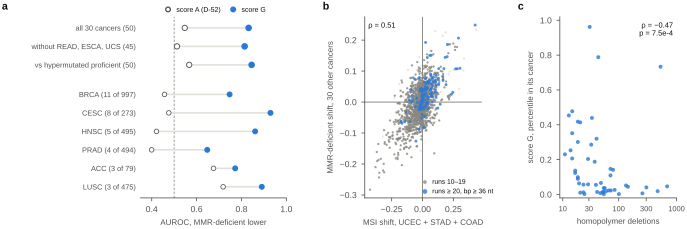

The file beside this chart, header and first rows:
panel, set, n_mmr_deficient, auroc_A, auroc_G, tests, n_tumours, feature_id, symbol, acc_T, d_bp, train_delta_adj, heldout_delta_adj, value, p, n, q, q_family
a, all 30 cancers, 50.0, 0.5472, 0.8318, PC1, PC2, , , , , , , , , , , , 
a, without READ, ESCA, UCS, 45.0, 0.5125, 0.814, PC4, , , , , , , , , , , , 
a, vs hypermutated proficient, 50.0, 0.567, 0.8452, PC5, , , , , , , , , , , , 
a, BRCA, 11.0, 0.457, 0.747, exploratory, 997.0, , , , , , , , , , , 
a, CESC, 8.0, 0.4759, 0.9292, exploratory, 273.0, , , , , , , , , , , 
a, HNSC, 5.0, 0.4212, 0.8608, exploratory, 495.0, , , , , , , , , , , 
a, PRAD, 4.0, 0.3995, 0.6474, exploratory, 494.0, , , , , , , , , , , 
a, ACC, 3.0, 0.6754, 0.7719, exploratory, 79.0, , , , , , , , , , , 
a, LUSC, 3.0, 0.7182, 0.8905, exploratory, 475.0, , , , , , , , , , , 
a, reference line, , 0.5, 0.5, , , , , , , , , , , , , 
b, exon, , , , , , ENSG00000000419.13#chr20:50941104-509412…, DPM1, 10.0, 16.0, -0.1452, -0.01187, , , , , 
b, exon, , , , , , ENSG00000000419.13#chr20:50941104-509412…, DPM1, 10.0, 16.0, -0.06962, -0.02881, , , , , 
b, exon, , , , , , ENSG00000000419.13#chr20:50941128-509412…, DPM1, 10.0, 16.0, -0.1446, -0.01316, , , , , 
b, exon, , , , , , ENSG00000002016.18#chr12:932974-933076#-…, RAD52, 10.0, 53.0, 0.02795, 0.01692, , , , , 
b, exon, , , , , , ENSG00000002919.15#chr17:48112750-481128…, SNX11, 16.0, , -0.01758, -0.02499, , , , , 
b, exon, , , , , , ENSG00000003393.15#chr2:201765790-201765…, ALS2, 10.0, 62.0, -0.002995, 0.02261, , , , , 
b, exon, , , , , , ENSG00000003756.17#chr3:50092978-5009304…, RBM5, 28.0, 42.0, -0.005476, -0.0228, , , , , 
b, exon, , , , , , ENSG00000004766.17#chr7:93246101-9324612…, VPS50, 11.0, 58.0, 0.003987, -0.02294, , , , , 
b, exon, , , , , , ENSG00000004897.12#chr17:47139770-471399…, CDC27, 11.0, 56.0, -0.03126, -0.02941, , , , , 
b, exon, , , , , , ENSG00000005100.13#chr17:5463528-5463689…, DHX33, 12.0, , -0.0683, -0.02744, , , , , 
b, exon, , , , , , ENSG00000005156.12#chr17:34983001-349835…, LIG3, 16.0, 43.0, -0.01622, -0.03873, , , , , 
b, exon, , , , , , ENSG00000005187.12#chr16:20779796-207799…, ACSM3, 18.0, 38.0, -0.2169, -0.05741, , , , , 
b, exon, , , , , , ENSG00000005206.17#chr19:2330296-2330419…, SPPL2B, 19.0, , -0.08206, -0.01614, , , , , 
b, exon, , , , , , ENSG00000005483.21#chr7:105038384-105038…, KMT2E, 14.0, 22.0, -0.1946, -0.06042, , , , , 
b, exon, , , , , , ENSG00000005483.21#chr7:105068474-105068…, KMT2E, 12.0, 32.0, -0.0534, 0.01688, , , , , 
b, exon, , , , , , ENSG00000005889.16#chrX:24161714-2416184…, ZFX, 18.0, 49.0, 0.05072, 0.04099, , , , , 
b, exon, , , , , , ENSG00000006576.16#chr7:77937709-7793783…, PHTF2, 14.0, 19.0, -0.3104, -0.2267, , , , , 
b, exon, , , , , , ENSG00000007062.12#chr4:15980276-1598030…, PROM1, 17.0, 24.0, -0.129, -0.02353, , , , , 
b, exon, , , , , , ENSG00000007923.16#chr1:6639901-6640057#…, DNAJC11, 18.0, 40.0, -0.007101, 0.008209, , , , , 
b, exon, , , , , , ENSG00000008086.13#chrX:18623878-1862400…, CDKL5, 14.0, 96.0, -0.03899, -0.05631, , , , , 
b, exon, , , , , , ENSG00000008282.9#chr7:106092547-1060926…, SYPL1, 19.0, 27.0, -0.1315, -0.0853, , , , , 
b, exon, , , , , , ENSG00000008282.9#chr7:106092563-1060926…, SYPL1, 19.0, 27.0, -0.1049, -0.09223, , , , , 
b, exon, , , , , , ENSG00000008294.21#chr17:50999475-509994…, SPAG9, 15.0, 72.0, 0.003606, -0.01392, , , , , 
b, exon, , , , , , ENSG00000008311.15#chr7:122098744-122098…, AASS, 24.0, 44.0, -0.007082, 0.03606, , , , , 
b, exon, , , , , , ENSG00000008311.15#chr7:122098748-122098…, AASS, 24.0, 44.0, 0.004579, 0.03991, , , , , 
b, exon, , , , , , ENSG00000008394.13#chr12:16360299-163604…, MGST1, 10.0, , 0.002674, -0.04375, , , , , 
b, exon, , , , , , ENSG00000009307.16#chr1:114737470-114737…, CSDE1, 13.0, 63.0, -0.2633, -0.05946, , , , , 
b, exon, , , , , , ENSG00000009780.16#chr1:27730231-2773033…, FAM76A, 10.0, 96.0, -0.01905, -0.02669, , , , , 
b, exon, , , , , , ENSG00000010404.18#chrX:149499228-149499…, IDS, 17.0, 25.0, -0.1417, -0.08002, , , , , 
b, exon, , , , , , ENSG00000010810.17#chr6:111740980-111741…, FYN, 15.0, 45.0, -0.04409, -0.004547, , , , , 
b, exon, , , , , , ENSG00000010810.17#chr6:111740980-111741…, FYN, 15.0, 45.0, 0.1098, 0.05336, , , , , 
b, exon, , , , , , ENSG00000010810.17#chr6:111740980-111741…, FYN, 15.0, 41.0, 0.09592, 0.0289, , , , , 
b, exon, , , , , , ENSG00000010810.17#chr6:111846588-111846…, FYN, 10.0, 24.0, -0.01881, -0.02983, , , , , 
b, exon, , , , , , ENSG00000010932.17#chr1:171270576-171270…, FMO1, 12.0, 61.0, 0.08788, 0.1543, , , , , 
b, exon, , , , , , ENSG00000011198.10#chr3:43694902-4369515…, ABHD5, 10.0, 80.0, 0.01782, -0.04752, , , , , 
b, exon, , , , , , ENSG00000011275.19#chr7:5760390-5760511#…, RNF216, 12.0, , -0.0145, 0.01497, , , , , 
b, exon, , , , , , ENSG00000011295.16#chr17:16024488-160245…, TTC19, 16.0, 27.0, 0.01958, 0.0845, , , , , 
b, exon, , , , , , ENSG00000011376.12#chr3:45519692-4551979…, LARS2, 10.0, 51.0, -0.06494, -0.05635, , , , , 
b, exon, , , , , , ENSG00000012048.23#chr17:43110464-431105…, BRCA1, 17.0, , -0.01735, -0.003384, , , , , 
b, exon, , , , , , ENSG00000012048.23#chr17:43119120-431192…, BRCA1, 12.0, 66.0, 0.05476, -0.0002935, , , , , 
b, exon, , , , , , ENSG00000012048.23#chr17:43121557-431216…, BRCA1, 25.0, 37.0, 0.2345, 0.02515, , , , , 
b, exon, , , , , , ENSG00000012822.16#chr12:53722899-537229…, CALCOCO1, 18.0, 96.0, 0.01608, 0.01275, , , , , 
b, exon, , , , , , ENSG00000014641.21#chr2:63593123-6359362…, MDH1, 10.0, 49.0, -0.09822, 0.0774, , , , , 
b, exon, , , , , , ENSG00000014641.21#chr2:63593439-6359362…, MDH1, 11.0, 44.0, -0.07663, 0.07927, , , , , 
b, exon, , , , , , ENSG00000015153.15#chr12:42235613-422357…, YAF2, 12.0, 20.0, -0.04783, -0.04047, , , , , 
b, exon, , , , , , ENSG00000015676.18#chr7:44413190-4441328…, NUDCD3, 10.0, 22.0, -0.05688, -0.01988, , , , , 
b, exon, , , , , , ENSG00000017797.13#chr18:9479343-9479437…, RALBP1, 11.0, 26.0, 0.01942, 0.02955, , , , , 
b, exon, , , , , , ENSG00000020922.13#chr11:94479673-944797…, MRE11, 11.0, 75.0, -0.2411, -0.09777, , , , , 
b, exon, , , , , , ENSG00000022976.15#chr14:102336634-10233…, ZNF839, 10.0, , -0.02055, 0.05264, , , , , 
b, exon, , , , , , ENSG00000023228.14#chr2:206149779-206149…, NDUFS1, 25.0, 37.0, 0.03984, -0.002927, , , , , 
... 1,714 more rows
